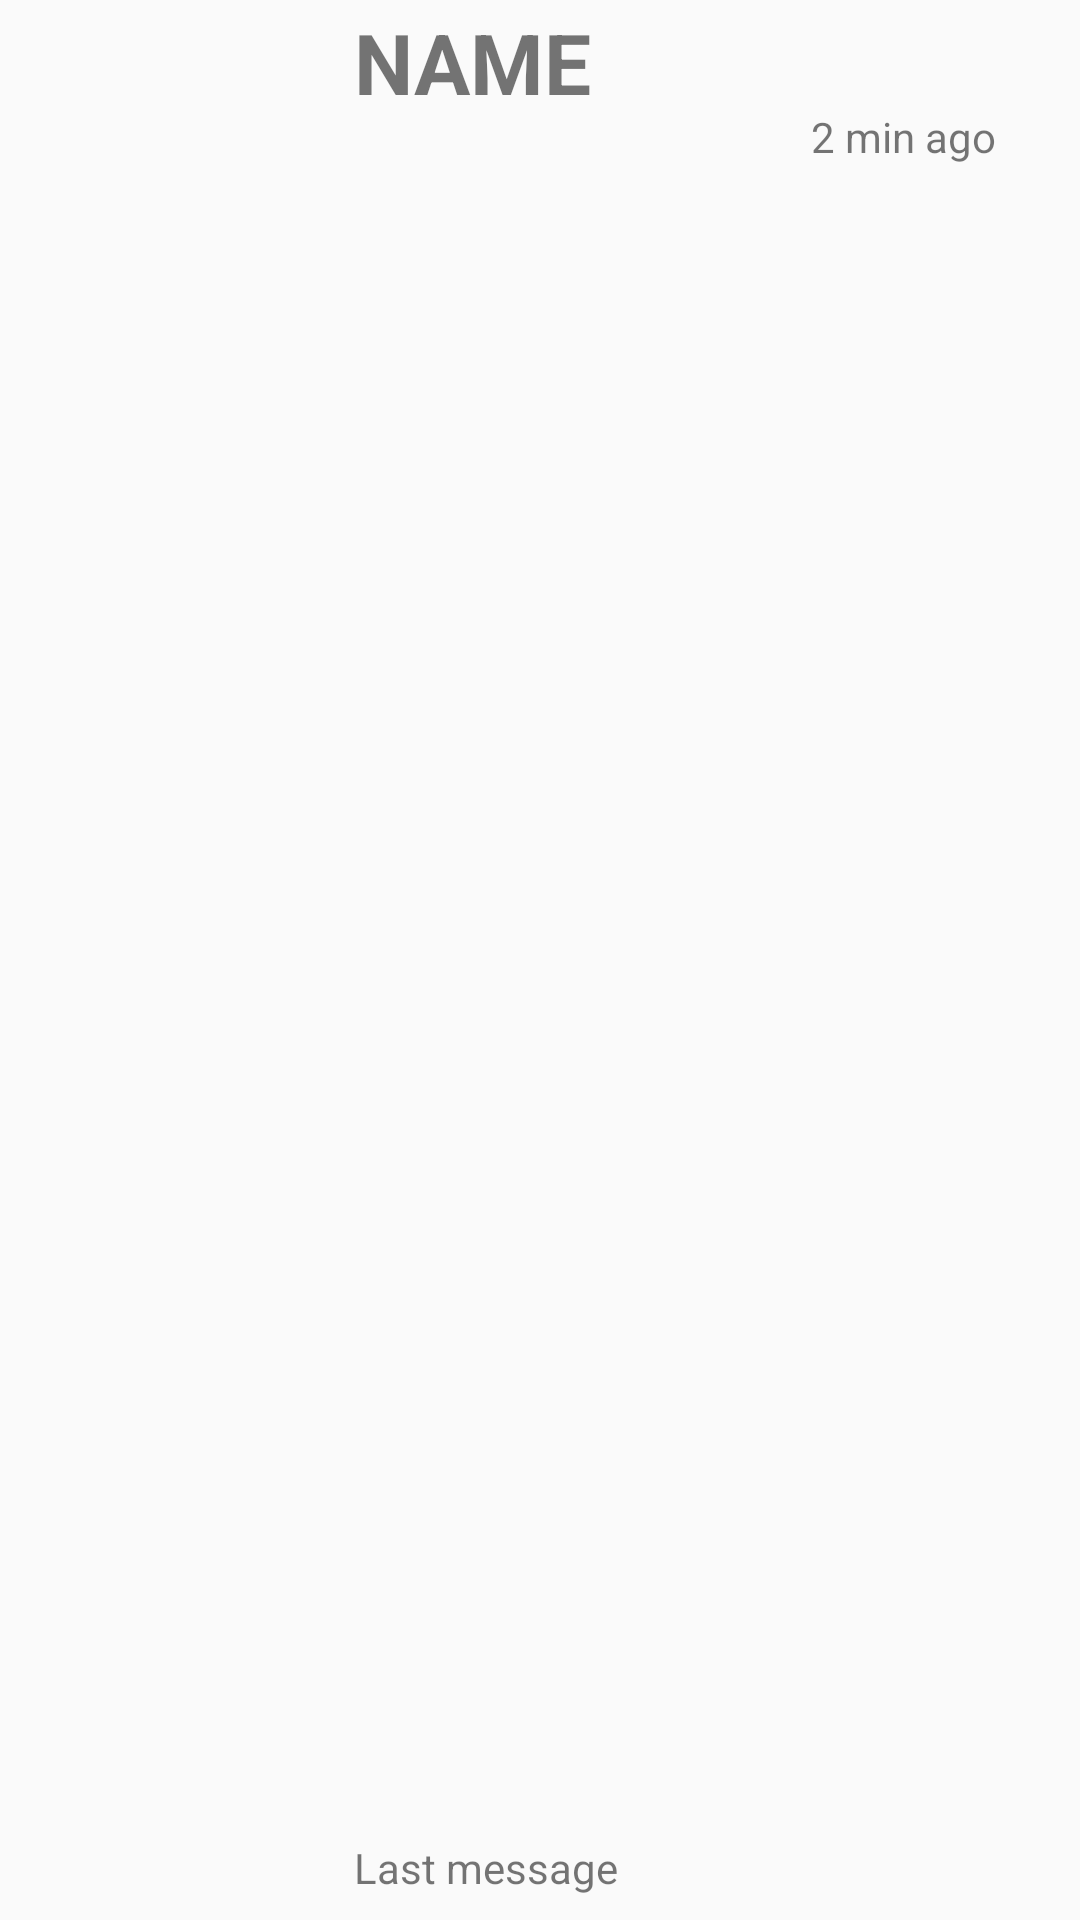

The Android layout XML behind this screen, and the referenced resources:
<!-- AndroidManifest.xml: application theme Theme.ChattApp -->
<!-- res/layout/user_layout.xml -->
<?xml version="1.0" encoding="utf-8"?>
<androidx.constraintlayout.widget.ConstraintLayout xmlns:android="http://schemas.android.com/apk/res/android"
    xmlns:app="http://schemas.android.com/apk/res-auto"
    xmlns:tools="http://schemas.android.com/tools"
    android:layout_width="match_parent"
    android:layout_height="wrap_content">

    <ImageView
        android:id="@+id/imageView2"
        android:layout_width="68dp"
        android:layout_height="57dp"
        android:layout_marginStart="16dp"
        android:layout_marginTop="2dp"

        android:background="@drawable/prp"
        app:layout_constraintStart_toStartOf="parent"
        app:layout_constraintTop_toTopOf="parent" />

    <TextView
        android:id="@+id/name"
        android:layout_width="176dp"
        android:layout_height="36dp"
        android:layout_marginStart="4dp"
        android:layout_marginTop="2dp"

        android:paddingStart="30dp"
        android:text="NAME"
        android:textSize="28sp"
        android:textStyle="bold"
        app:layout_constraintStart_toEndOf="@+id/imageView2"
        app:layout_constraintTop_toTopOf="parent" />

    <TextView
        android:id="@+id/textView3"
        android:layout_width="67dp"
        android:layout_height="23dp"
        android:layout_marginTop="36dp"
        android:layout_marginEnd="16dp"
        android:text="2 min ago"
        app:layout_constraintEnd_toEndOf="parent"
        app:layout_constraintHorizontal_bias="0.582"
        app:layout_constraintStart_toEndOf="@+id/textView4"
        app:layout_constraintTop_toTopOf="parent" />

    <TextView
        android:id="@+id/textView4"
        android:layout_width="173dp"
        android:layout_height="23dp"
        android:layout_marginStart="4dp"
        android:layout_marginBottom="4dp"

        android:paddingStart="30dp"
        android:text="Last message"

        app:layout_constraintBottom_toBottomOf="parent"
        app:layout_constraintStart_toEndOf="@+id/imageView2"
        app:layout_constraintTop_toBottomOf="@+id/name"
        app:layout_constraintVertical_bias="1.0" />


</androidx.constraintlayout.widget.ConstraintLayout>
<!-- resources referenced by this layout -->
<resources>
  <style name="Theme.ChattApp" parent="Theme.AppCompat.DayNight.DarkActionBar">
          
          <item name="colorPrimary">#105947</item>
          <item name="colorPrimaryVariant">@color/purple_700</item>
          <item name="colorOnPrimary">@color/white</item>
          
          <item name="colorSecondary">@color/teal_200</item>
          <item name="colorSecondaryVariant">@color/teal_700</item>
          <item name="colorOnSecondary">@color/black</item>
          
          <item name="android:statusBarColor" tools:targetApi="l">?attr/colorPrimaryVariant</item>
          
      </style>
  <color name="purple_700">#FF3700B3</color>
  <color name="white">#FFFFFFFF</color>
  <color name="teal_200">#FF03DAC5</color>
  <color name="teal_700">#FF018786</color>
  <color name="black">#FFFFFF</color>
</resources>
